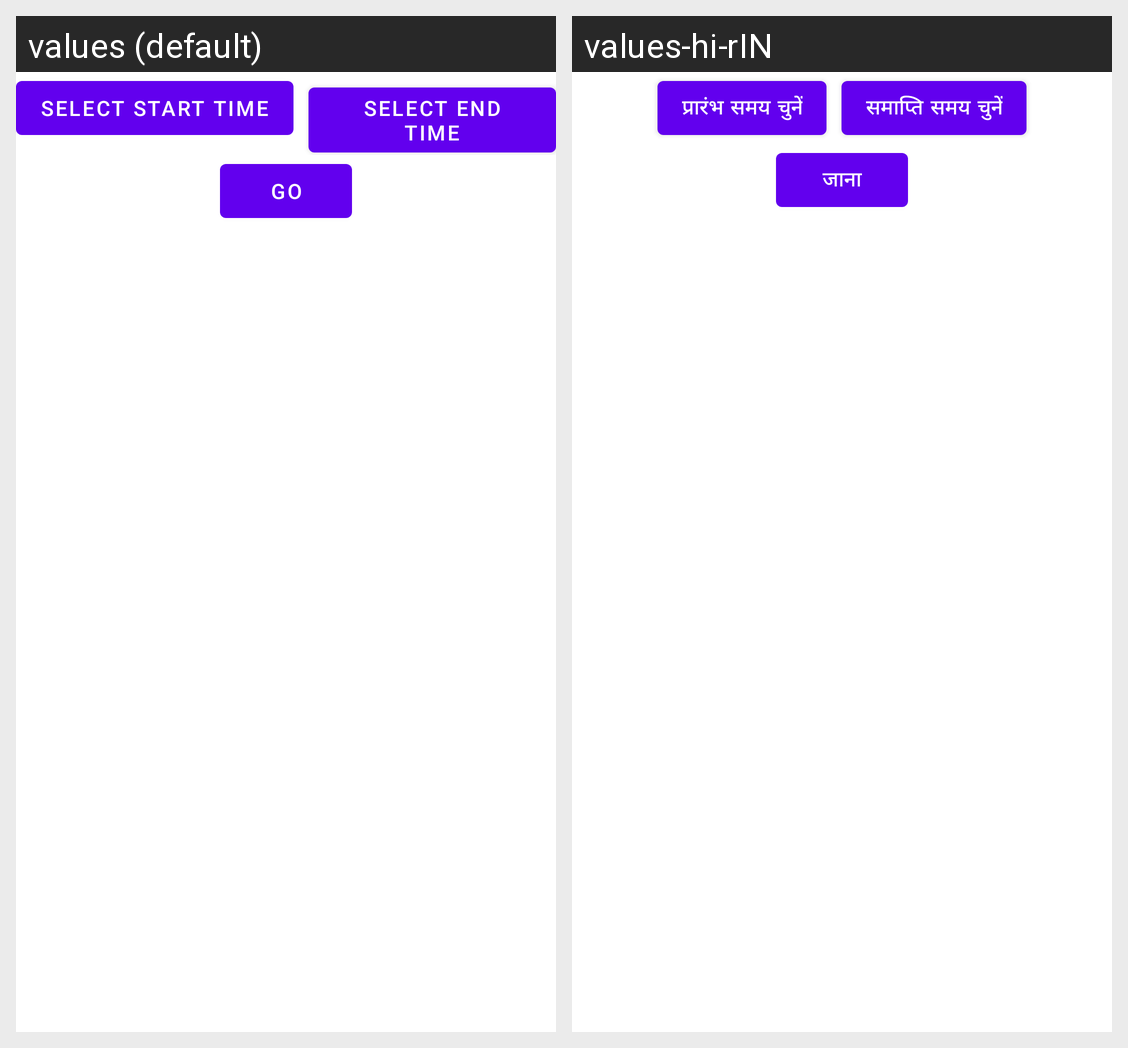

Strings drawn on this Android screen and how each of the app's shown locales translates them:
Android screen res/layout/fragment_timer_calculation.xml rendered under 2 locales, left to right: values (default), values-hi-rIN. Device: Nexus 5 (rendered at 1080×1920; each locale shown at half size, 540×960, under a caption strip naming it); theme Theme.MyTestApp.
Strings drawn on this screen, with the default value and each locale's value (text and hints the layout hard-codes, and strings that could not be matched under every locale, appear in the picture but are not listed):

label_select_start_time
  values: Select Start Time
  values-hi-rIN: प्रारंभ समय चुनें

label_select_end_time
  values: Select End Time
  values-hi-rIN: समाप्ति समय चुनें

label_go
  values: Go
  values-hi-rIN: जाना
